4-way image classification set "dataset_caneca" from GitHub (pitherduarte/fastcamp-dados-sinteticos-blender); label vocabulary: empty, full, half full, mostly empty.

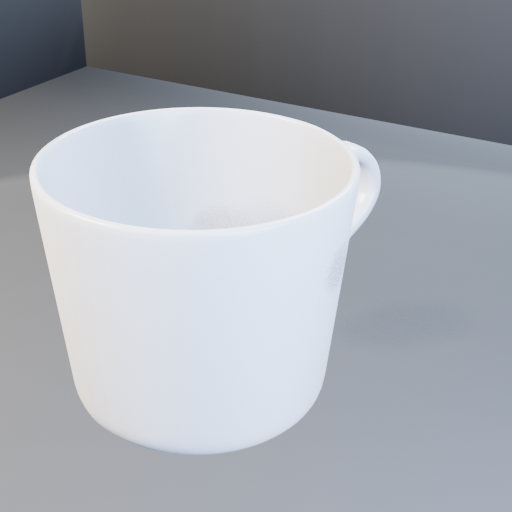
Label: mostly empty

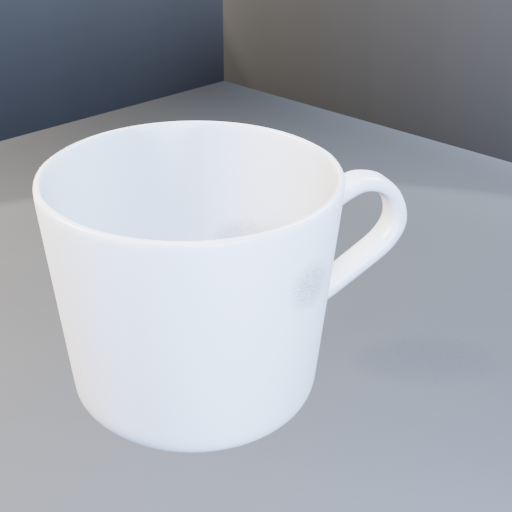
Label: empty

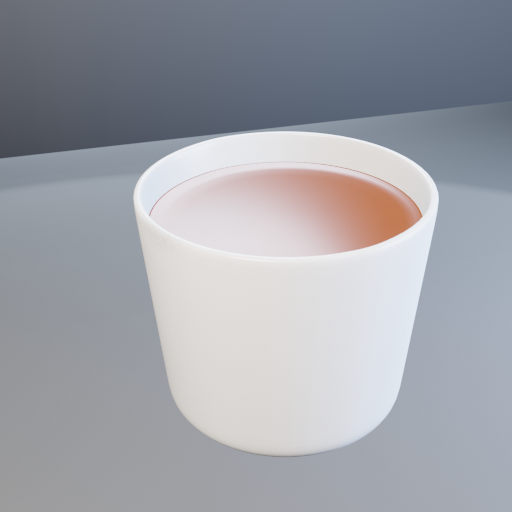
Label: full

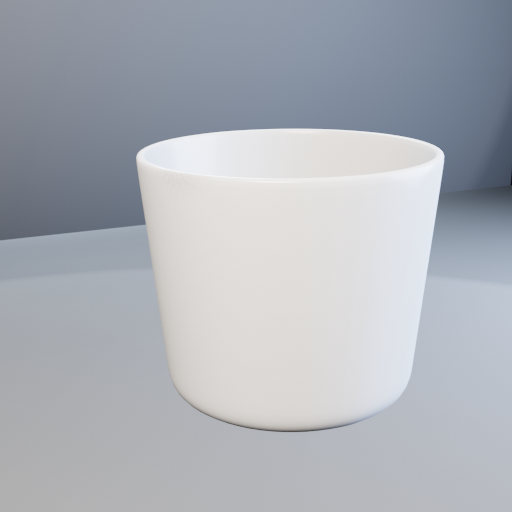
Label: half full

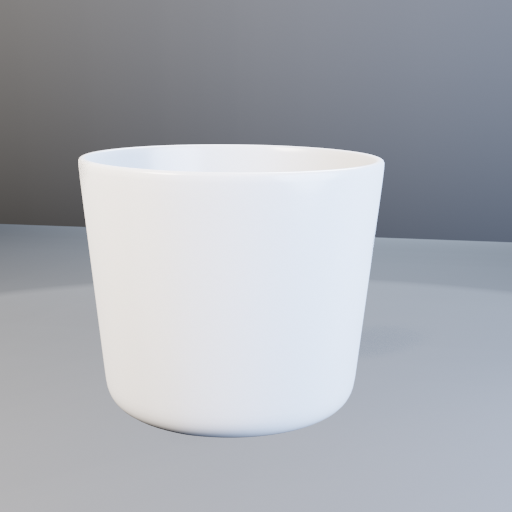
Label: half full

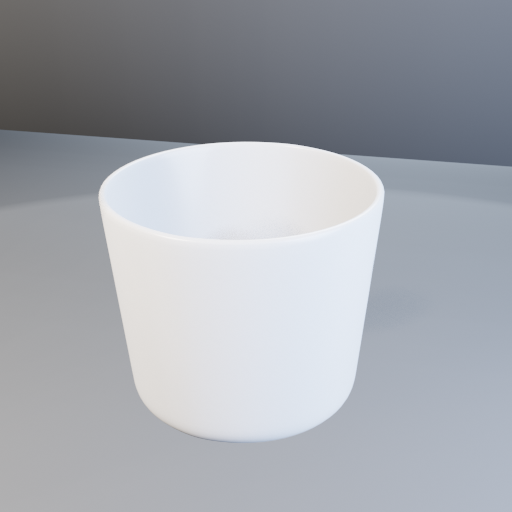
Label: empty
